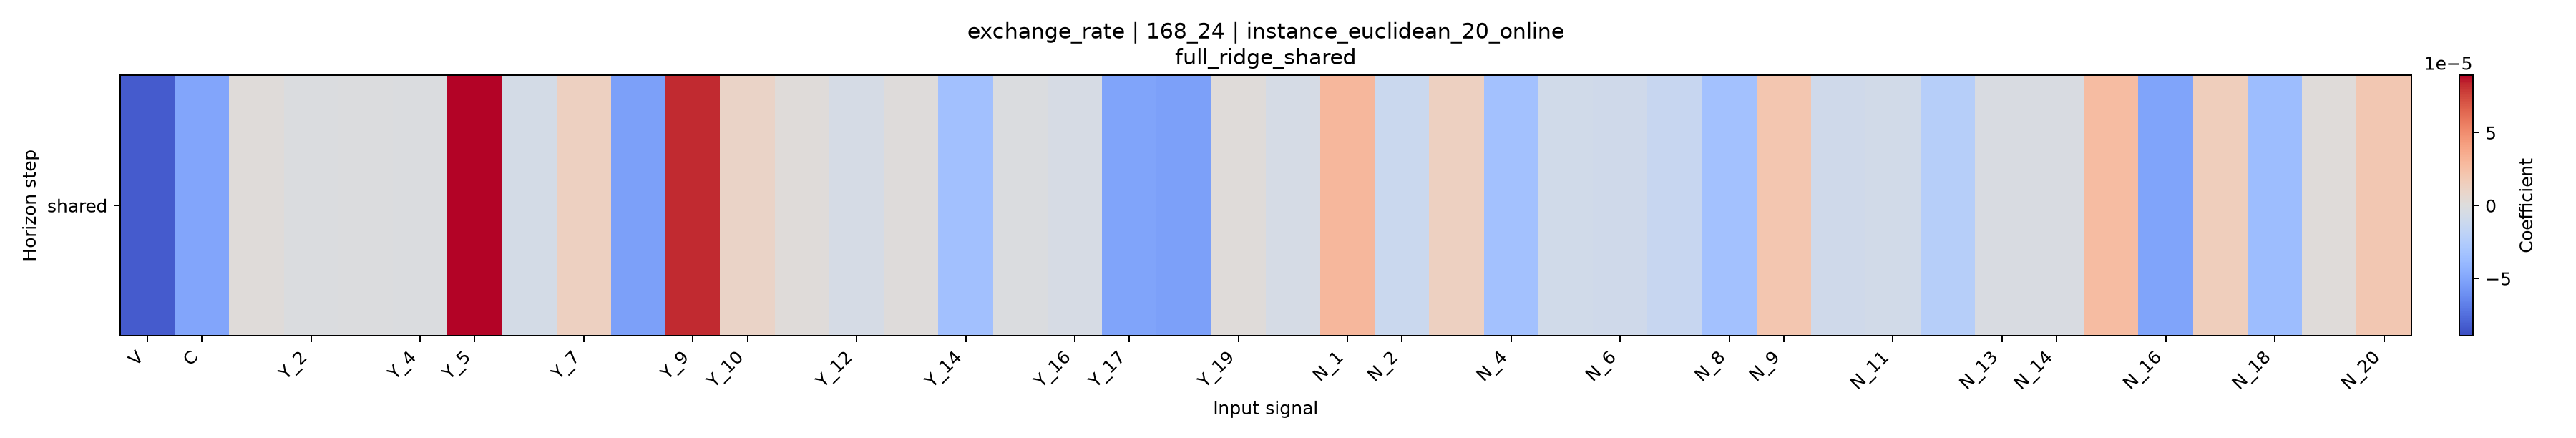

Data behind this chart, as committed beside it:
horizon, V, C, Y_1, Y_2, Y_3, Y_4, Y_5, Y_6, Y_7, Y_8, Y_9, Y_10, Y_11, Y_12, Y_13, Y_14, Y_15, Y_16, Y_17, Y_18, Y_19, Y_20, N_1
shared, -8.286200049706867e-05, -5.015860144485671e-05, 1.7990150918986076e-06, -1.5802162204078295e-06, -1.0465791055895101e-06, -2.031757611236873e-06, 8.943090431927763e-05, -6.136069069963176e-06, 1.3199355597965179e-05, -5.2631118821693354e-05, 8.264279206253645e-05, 1.0380530796066687e-05, 1.7709719250839204e-06, -5.151347901852404e-06, 1.367789988831252e-06, -3.372545030154836e-05, -1.5939931343606884e-06, -4.339171666378672e-06, -5.071993621091109e-05, -5.271916450192255e-05, 1.8669858820716544e-06, -5.2862599713295105e-06, 2.960940424772218e-05
